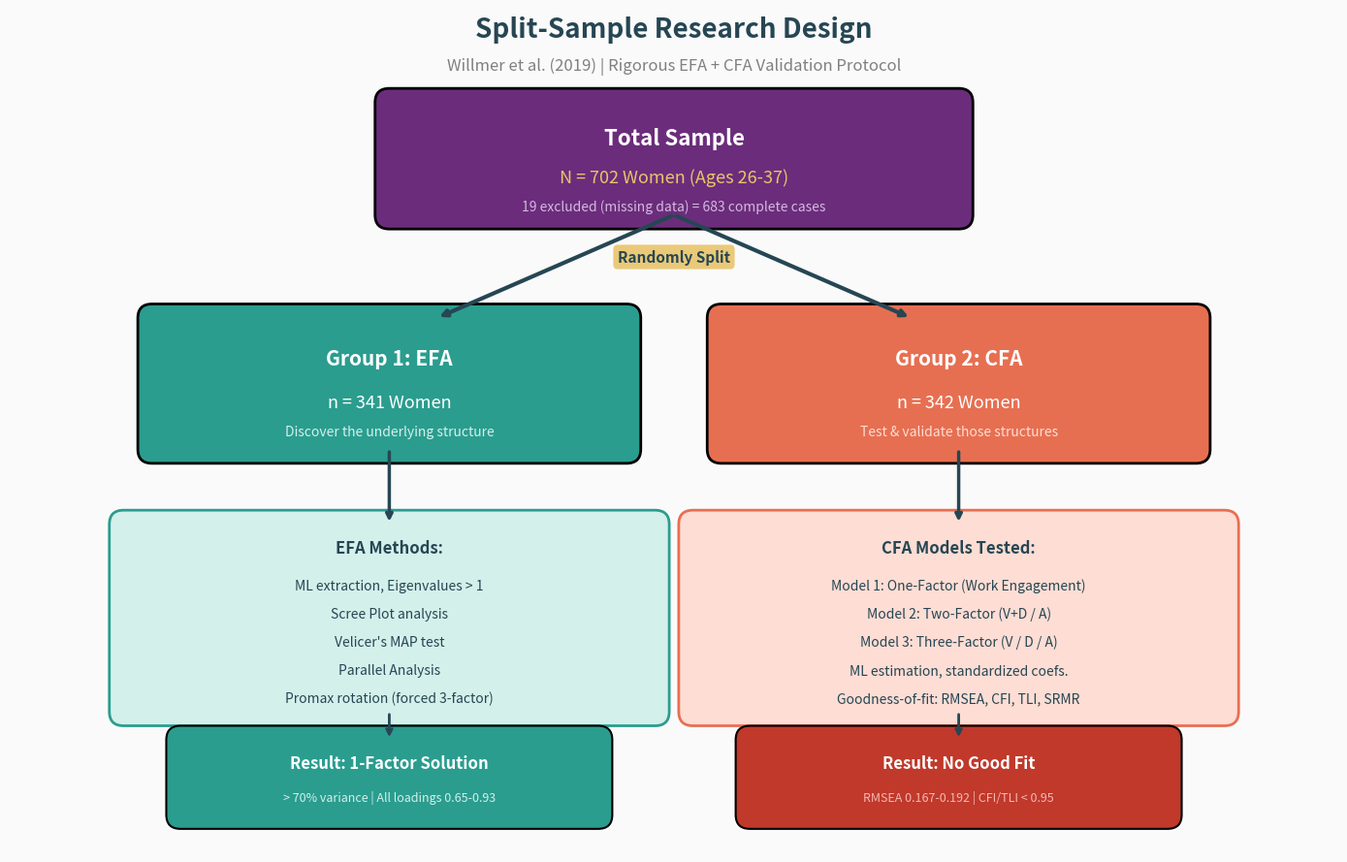

The matplotlib source for this figure: (Note: this script raises an exception after producing the figure.)
import matplotlib
matplotlib.use('Agg')
import matplotlib.pyplot as plt
import matplotlib.patches as mpatches
import matplotlib.patheffects as pe
import numpy as np

PURPLE = '#6B2D7B'
TEAL = '#2A9D8F'
WARM = '#E76F51'
DARK = '#264653'
GOLD = '#E9C46A'
WHITE = '#FFFFFF'
BG = '#FAFAFA'
LIGHT_PURPLE = '#E8D5F0'
LIGHT_TEAL = '#D4F0EB'

fig, ax = plt.subplots(figsize=(14, 9))
fig.patch.set_facecolor(BG)
ax.set_xlim(0, 14)
ax.set_ylim(0, 9)
ax.axis('off')
ax.set_facecolor(BG)

ax.text(7, 8.7, 'Split-Sample Research Design', ha='center', fontsize=20, fontweight='bold', color=DARK)
ax.text(7, 8.35, 'Willmer et al. (2019) | Rigorous EFA + CFA Validation Protocol', ha='center', fontsize=12, color='gray')

top_box = mpatches.FancyBboxPatch((4.0, 6.8), 6.0, 1.2, boxstyle="round,pad=0.15",
                                    facecolor=PURPLE, edgecolor='black', linewidth=2)
ax.add_patch(top_box)
ax.text(7, 7.55, 'Total Sample', ha='center', fontsize=16, fontweight='bold', color=WHITE)
ax.text(7, 7.15, 'N = 702 Women (Ages 26-37)', ha='center', fontsize=13, color=GOLD)
ax.text(7, 6.85, '19 excluded (missing data) = 683 complete cases', ha='center', fontsize=10, color='#D4B8E0')

ax.annotate('', xy=(4.5, 5.7), xytext=(7, 6.8),
            arrowprops=dict(arrowstyle='->', color=DARK, lw=3))
ax.annotate('', xy=(9.5, 5.7), xytext=(7, 6.8),
            arrowprops=dict(arrowstyle='->', color=DARK, lw=3))

ax.text(7, 6.3, 'Randomly Split', ha='center', fontsize=11, fontweight='bold', color=DARK,
        bbox=dict(boxstyle='round,pad=0.3', facecolor=GOLD, edgecolor='none', alpha=0.9))

efa_box = mpatches.FancyBboxPatch((1.5, 4.3), 5.0, 1.4, boxstyle="round,pad=0.15",
                                    facecolor=TEAL, edgecolor='black', linewidth=2)
ax.add_patch(efa_box)
ax.text(4.0, 5.2, 'Group 1: EFA', ha='center', fontsize=15, fontweight='bold', color=WHITE)
ax.text(4.0, 4.75, 'n = 341 Women', ha='center', fontsize=13, color=WHITE)
ax.text(4.0, 4.45, 'Discover the underlying structure', ha='center', fontsize=10, color='#D4F0EB')

cfa_box = mpatches.FancyBboxPatch((7.5, 4.3), 5.0, 1.4, boxstyle="round,pad=0.15",
                                    facecolor=WARM, edgecolor='black', linewidth=2)
ax.add_patch(cfa_box)
ax.text(10.0, 5.2, 'Group 2: CFA', ha='center', fontsize=15, fontweight='bold', color=WHITE)
ax.text(10.0, 4.75, 'n = 342 Women', ha='center', fontsize=13, color=WHITE)
ax.text(10.0, 4.45, 'Test & validate those structures', ha='center', fontsize=10, color='#FDDDD4')

ax.annotate('', xy=(4.0, 3.5), xytext=(4.0, 4.3),
            arrowprops=dict(arrowstyle='->', color=DARK, lw=2.5))
ax.annotate('', xy=(10.0, 3.5), xytext=(10.0, 4.3),
            arrowprops=dict(arrowstyle='->', color=DARK, lw=2.5))

efa_detail = mpatches.FancyBboxPatch((1.2, 1.5), 5.6, 2.0, boxstyle="round,pad=0.15",
                                      facecolor=LIGHT_TEAL, edgecolor=TEAL, linewidth=2)
ax.add_patch(efa_detail)
ax.text(4.0, 3.2, 'EFA Methods:', ha='center', fontsize=12, fontweight='bold', color=DARK)
efa_items = [
    'ML extraction, Eigenvalues > 1',
    'Scree Plot analysis',
    "Velicer's MAP test",
    'Parallel Analysis',
    'Promax rotation (forced 3-factor)',
]
for i, item in enumerate(efa_items):
    ax.text(4.0, 2.8 - i*0.3, item, ha='center', fontsize=10, color=DARK)

efa_result = mpatches.FancyBboxPatch((1.8, 0.4), 4.4, 0.8, boxstyle="round,pad=0.15",
                                      facecolor=TEAL, edgecolor='black', linewidth=1.5)
ax.add_patch(efa_result)
ax.text(4.0, 0.9, 'Result: 1-Factor Solution', ha='center', fontsize=12, fontweight='bold', color=WHITE)
ax.text(4.0, 0.55, '> 70% variance | All loadings 0.65-0.93', ha='center', fontsize=9, color='#D4F0EB')
ax.annotate('', xy=(4.0, 1.2), xytext=(4.0, 1.5),
            arrowprops=dict(arrowstyle='->', color=DARK, lw=2))

cfa_detail = mpatches.FancyBboxPatch((7.2, 1.5), 5.6, 2.0, boxstyle="round,pad=0.15",
                                      facecolor='#FDDDD4', edgecolor=WARM, linewidth=2)
ax.add_patch(cfa_detail)
ax.text(10.0, 3.2, 'CFA Models Tested:', ha='center', fontsize=12, fontweight='bold', color=DARK)
cfa_items = [
    'Model 1: One-Factor (Work Engagement)',
    'Model 2: Two-Factor (V+D / A)',
    'Model 3: Three-Factor (V / D / A)',
    'ML estimation, standardized coefs.',
    'Goodness-of-fit: RMSEA, CFI, TLI, SRMR',
]
for i, item in enumerate(cfa_items):
    ax.text(10.0, 2.8 - i*0.3, item, ha='center', fontsize=10, color=DARK)

cfa_result = mpatches.FancyBboxPatch((7.8, 0.4), 4.4, 0.8, boxstyle="round,pad=0.15",
                                      facecolor='#C0392B', edgecolor='black', linewidth=1.5)
ax.add_patch(cfa_result)
ax.text(10.0, 0.9, 'Result: No Good Fit', ha='center', fontsize=12, fontweight='bold', color=WHITE)
ax.text(10.0, 0.55, 'RMSEA 0.167-0.192 | CFI/TLI < 0.95', ha='center', fontsize=9, color='#F5B7B1')
ax.annotate('', xy=(10.0, 1.2), xytext=(10.0, 1.5),
            arrowprops=dict(arrowstyle='->', color=DARK, lw=2))

plt.tight_layout()
plt.savefig('figures4_new/split_sample_flowchart.png', dpi=200, bbox_inches='tight')
plt.close()
print("Split-sample flowchart created!")
